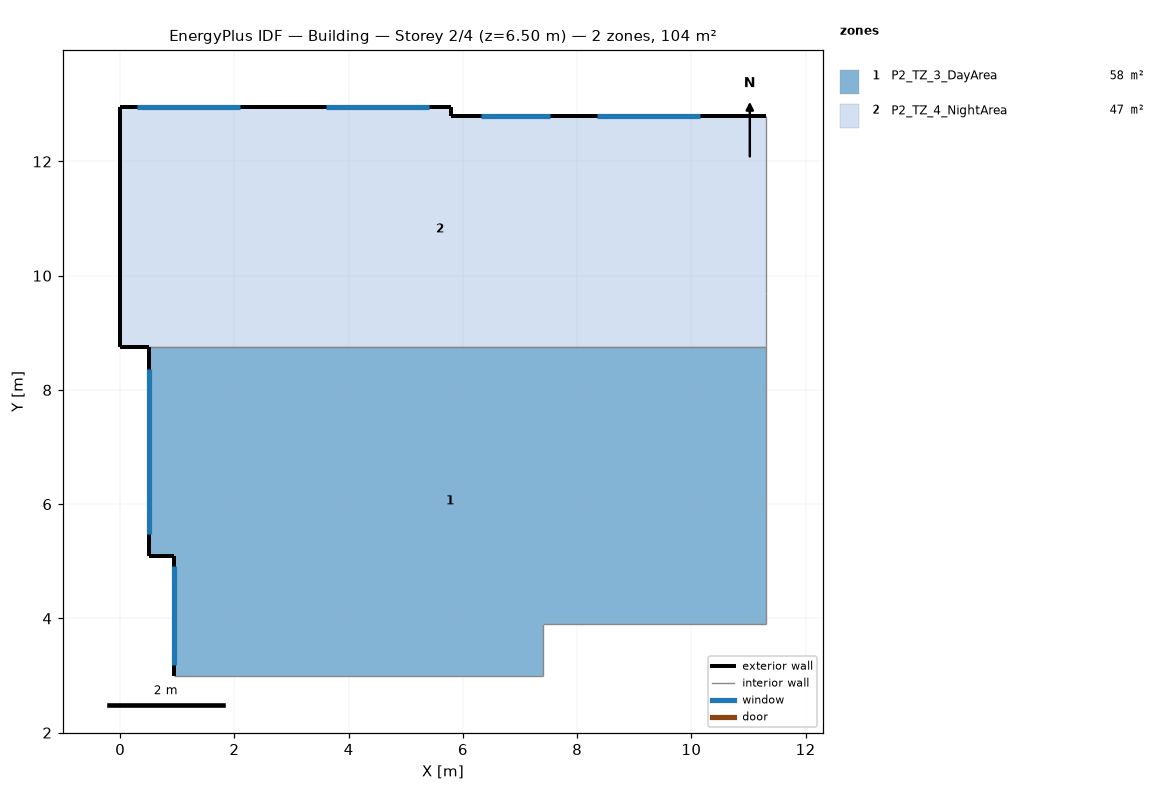
=== STOREY PLAN SPEC (per zone: floor XY polygon, exterior-wall plan segments, windows/doors) ===
zone 1: P2_TZ_3_DayArea  (57.6 m²)
  floor: (11.30, 8.75) (11.30, 3.90) (7.40, 3.90) (7.40, 3.00) (0.95, 3.00) (0.95, 5.10) (0.50, 5.10) (0.50, 8.75)
  exterior wall: (0.50, 5.10) – (0.95, 5.10)  [0.5 m]
  exterior wall: (0.95, 5.10) – (0.95, 3.00)  [2.1 m]
    window: (0.95, 4.91) – (0.95, 3.18)  [3.6 m²]
  exterior wall: (0.50, 8.75) – (0.50, 5.10)  [3.7 m]
    window: (0.50, 8.37) – (0.50, 5.47)  [6.1 m²]
  interior walls: 5
zone 2: P2_TZ_4_NightArea  (46.6 m²)
  floor: (11.30, 12.80) (11.30, 8.75) (0.00, 8.75) (0.00, 12.95) (5.80, 12.95) (5.80, 12.80)
  exterior wall: (5.80, 12.80) – (5.80, 12.95)  [0.1 m]
  exterior wall: (11.30, 12.80) – (5.80, 12.80)  [5.5 m]
    window: (7.53, 12.80) – (6.32, 12.80)  [1.5 m²]
    window: (10.15, 12.80) – (8.35, 12.80)  [2.2 m²]
  exterior wall: (5.80, 12.95) – (0.00, 12.95)  [5.8 m]
    window: (2.10, 12.95) – (0.30, 12.95)  [3.8 m²]
    window: (5.40, 12.95) – (3.60, 12.95)  [3.8 m²]
  exterior wall: (0.00, 8.75) – (0.50, 8.75)  [0.5 m]
  exterior wall: (0.00, 12.95) – (0.00, 8.75)  [4.2 m]
  interior walls: 3

=== DERIVED (storey summary) ===
Building: Building
Storey: 2 of 4  (floor level z = 6.50 m)
Storey gross floor area: 104.3 m²
Zones on this storey: 2
  - P2_TZ_3_DayArea: floor 57.6 m²; exterior wall 6.2 m (15.5 m²); 2 window(s) 9.7 m²; WWR 62.7%
  - P2_TZ_4_NightArea: floor 46.6 m²; exterior wall 16.1 m (40.4 m²); 4 window(s) 11.2 m²; WWR 27.7%
Zone adjacency (shared interzone walls):
  - P2_TZ_3_DayArea ↔ P2_TZ_4_NightArea